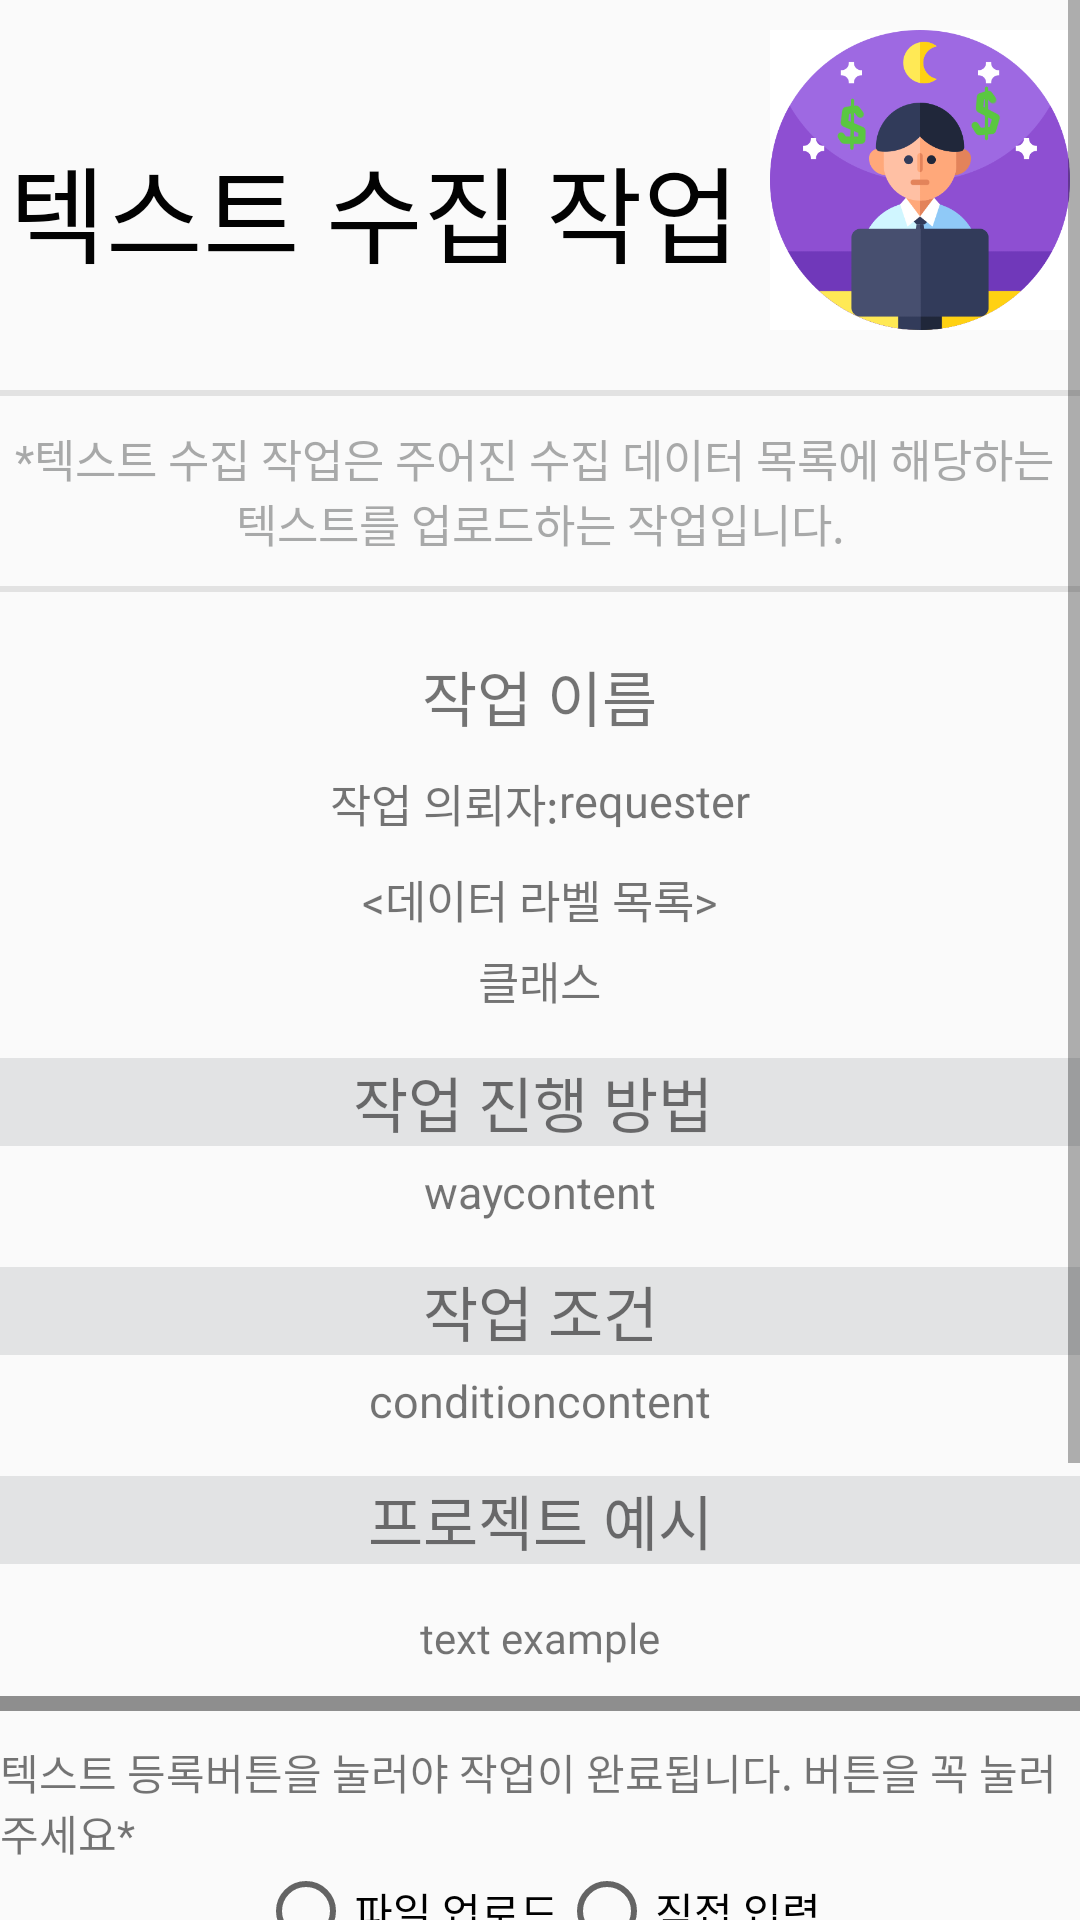

The Android layout XML behind this screen, and the referenced resources:
<!-- AndroidManifest.xml: application theme AppTheme -->
<!-- res/layout/activity_text_collection.xml -->
<?xml version="1.0" encoding="utf-8"?>
<ScrollView
xmlns:android="http://schemas.android.com/apk/res/android"
xmlns:tools="http://schemas.android.com/tools"
android:layout_width="match_parent"
android:layout_height="match_parent" tools:context=".Work.TextCollectionActivity">
<LinearLayout
    android:layout_width="match_parent"
    android:layout_height="match_parent"
    android:orientation="vertical">

    <LinearLayout
        android:layout_width="match_parent"
        android:layout_height="wrap_content"
        android:orientation="horizontal"
        android:gravity="center"
        android:layout_marginTop="10dp">

        <TextView
            android:layout_width="wrap_content"
            android:layout_height="wrap_content"
            android:layout_marginTop="10dp"
            android:gravity="center"
            android:text="텍스트 수집 작업"
            android:textColor="#020202"
            android:textSize="35sp"
            android:fontFamily="@font/tmonmonsori" />

        <ImageView
            android:layout_marginLeft="10dp"
            android:layout_width="100dp"
            android:layout_height="100dp"
            android:src="@drawable/collector_in_room" />
    </LinearLayout>

    <View
        android:layout_width="match_parent"
        android:layout_height="2dp"
        android:layout_centerInParent="true"
        android:background="@color/grayBackGround"
        android:layout_marginTop="20dp"/>

    <TextView
        android:layout_width="match_parent"
        android:layout_height="wrap_content"
        android:layout_marginTop="10dp"
        android:gravity="center"
        android:textSize="15sp"
        android:fontFamily="@font/jejugothic"
        android:textColor="#80565858"
        android:text="*텍스트 수집 작업은 주어진 수집 데이터 목록에 해당하는 &#10; 텍스트를 업로드하는 작업입니다. "/>

    <View
        android:layout_width="match_parent"
        android:layout_height="2dp"
        android:layout_centerInParent="true"
        android:background="@color/grayBackGround"
        android:layout_marginTop="10dp"/>

    <TextView
        android:id="@+id/text_collection_project_name"
        android:layout_width="wrap_content"
        android:layout_height="match_parent"
        android:layout_gravity="center"
        android:layout_marginTop="20dp"
        android:text="작업 이름"
        android:textSize="20sp"
        android:fontFamily="@font/tmonmonsori"/>

    <LinearLayout
        android:layout_width="match_parent"
        android:layout_height="wrap_content"
        android:gravity="center"
        android:layout_marginTop="10dp"
        android:orientation="horizontal">
        <TextView
            android:layout_width="wrap_content"
            android:layout_height="match_parent"
            android:text="작업 의뢰자:"
            android:textSize="15sp"
            android:fontFamily="@font/tmonmonsori"/>
        <TextView
            android:id="@+id/text_collection_work_requester"
            android:layout_width="wrap_content"
            android:layout_height="match_parent"
            android:text="requester"
            android:fontFamily="@font/jejugothic"
            android:textSize="15sp" />
    </LinearLayout>

    <LinearLayout
        android:layout_width="match_parent"
        android:layout_height="wrap_content"
        android:gravity="center"
        android:layout_marginTop="10dp"
        android:orientation="vertical">
        <TextView
            android:layout_width="wrap_content"
            android:layout_height="match_parent"
            android:text="&lt;데이터 라벨 목록&gt;"
            android:textSize="15sp"
            android:fontFamily="@font/tmonmonsori"/>
        <TextView
            android:id="@+id/text_classlist_project_detail"
            android:layout_width="wrap_content"
            android:layout_height="match_parent"
            android:layout_marginTop="5dp"
            android:text="클래스"
            android:fontFamily="@font/jejugothic"
            android:textSize="15sp" />
    </LinearLayout>

    <TextView
        android:layout_width="match_parent"
        android:layout_height="wrap_content"
        android:background="#80CCCECF"
        android:gravity="center"
        android:layout_marginTop="15dp"
        android:text="작업 진행 방법 "
        android:textSize="20sp"
        android:fontFamily="@font/tmonmonsori"/>
    <TextView
        android:id="@+id/text_collection_way_content"
        android:layout_width="match_parent"
        android:layout_height="wrap_content"
        android:gravity="center"
        android:text="waycontent"
        android:layout_marginTop="5dp"
        android:textSize="15sp"/>

    <TextView
        android:layout_width="match_parent"
        android:layout_height="wrap_content"
        android:background="#80CCCECF"
        android:gravity="center"
        android:layout_marginTop="15dp"
        android:text="작업 조건"
        android:textSize="20sp"
        android:fontFamily="@font/tmonmonsori" />

    <TextView
        android:id="@+id/text_collection_condition_content"
        android:layout_width="match_parent"
        android:layout_height="wrap_content"
        android:gravity="center"
        android:text="conditioncontent"
        android:layout_marginTop="5dp"
        android:textSize="15sp"/>

    <TextView
        android:layout_width="match_parent"
        android:layout_height="wrap_content"
        android:background="#80CCCECF"
        android:gravity="center"
        android:layout_marginTop="15dp"
        android:text="프로젝트 예시"
        android:textSize="20sp"
        android:fontFamily="@font/tmonmonsori" />

    <LinearLayout
        android:layout_width="wrap_content"
        android:layout_height="wrap_content"
        android:orientation="horizontal"
        android:layout_gravity="center">

        <TextView
            android:layout_marginTop="15dp"
            android:id="@+id/work_example_content_text"
            android:layout_width="wrap_content"
            android:layout_height="wrap_content"
            android:text="text example"
            android:fontFamily="@font/jejugothic"/>

    </LinearLayout>

    <View
        android:layout_width="match_parent"
        android:layout_height="5dp"
        android:layout_marginTop="10dp"
        android:layout_centerInParent="true"
        android:background="#80242525"/>

    <RadioGroup
        android:layout_width="wrap_content"
        android:layout_height="wrap_content"
        android:id="@+id/radioGroup_class_list_text"
        android:orientation="horizontal"
        android:layout_gravity="center">
    </RadioGroup>

    <TextView
        android:layout_width="wrap_content"
        android:layout_height="wrap_content"
        android:text="텍스트 등록버튼을 눌러야 작업이 완료됩니다. 버튼을 꼭 눌러주세요*"
        android:layout_gravity="center"
        android:layout_marginTop="10dp"
        android:fontFamily="@font/jejugothic"/>

    <RadioGroup
        android:layout_width="wrap_content"
        android:layout_height="wrap_content"
        android:orientation="horizontal"
        android:layout_gravity="center">
        <RadioButton
            android:id="@+id/text_file_upload"
            android:layout_width="wrap_content"
            android:layout_height="wrap_content"
            android:text="파일 업로드"
            android:fontFamily="@font/jejugothic"/>
        <RadioButton
            android:id="@+id/user_input"
            android:layout_width="wrap_content"
            android:layout_height="wrap_content"
            android:text="직접 입력"
            android:fontFamily="@font/jejugothic"/>
    </RadioGroup>

    <LinearLayout
        android:id="@+id/select_file"
        android:layout_width="match_parent"
        android:layout_height="wrap_content"
        android:orientation="horizontal"
        android:gravity="center"
        android:layout_marginTop="20dp">
        <ImageView
            android:layout_width="50dp"
            android:layout_height="50dp"
            android:src="@drawable/ic_attach_file_black_24dp"
            android:layout_gravity="center"/>
        <TextView
            android:layout_width="wrap_content"
            android:layout_height="match_parent"
            android:text="텍스트 파일 선택"
            android:gravity="center"
            android:fontFamily="@font/tmonmonsori"/>
        <Button
            android:id="@+id/collection_text_select"
            android:layout_width="30dp"
            android:layout_height="30dp"
            android:layout_marginLeft="10dp"
            android:background="@drawable/ic_add_box_black_24dp"/>
    </LinearLayout>

    <LinearLayout
        android:id="@+id/select_user"
        android:layout_width="match_parent"
        android:layout_height="wrap_content"
        android:orientation="horizontal"
        android:gravity="center">

        <ImageView
            android:layout_width="50dp"
            android:layout_height="50dp"
            android:layout_gravity="center"
            android:src="@drawable/ic_people_outline_black_24dp" />

        <TextView
            android:layout_width="wrap_content"
            android:layout_height="match_parent"
            android:text="질문&amp;답변 추가"
            android:gravity="center"
            android:layout_marginLeft="20dp"
            android:layout_marginRight="20dp"
            android:fontFamily="@font/tmonmonsori"/>
        <Button
            android:id="@+id/collection_text_user"
            android:layout_width="30dp"
            android:layout_height="30dp"
            android:layout_marginLeft="10dp"
            android:background="@drawable/ic_add_box_black_24dp"/>
    </LinearLayout>

    <TextView
        android:id="@+id/collection_text_uri"
        android:layout_width="wrap_content"
        android:layout_height="match_parent"
        android:text=""
        android:layout_gravity="center"/>

    <LinearLayout
        android:id="@+id/question_and_answer"
        android:layout_width="wrap_content"
        android:layout_height="wrap_content"
        android:layout_gravity="center"
        android:orientation="vertical">

    </LinearLayout>

    <LinearLayout
        android:layout_width="wrap_content"
        android:layout_height="wrap_content"
        android:layout_gravity="center"
        android:orientation="horizontal">
        <Button
            android:id="@+id/collection_upload_text"
            android:layout_width="wrap_content"
            android:layout_height="wrap_content"
            android:layout_gravity="center"
            android:backgroundTint="#8028ADFC"
            android:text="텍스트 등록"
            android:fontFamily="@font/tmonmonsori"/>
    </LinearLayout>

</LinearLayout>
</ScrollView>
<!-- resources referenced by this layout -->
<resources>
  <color name="grayBackGround">#80CBCCCC</color>
  <!-- drawable collector_in_room: png bitmap (drawable-v24, 43762 bytes) -->
  <!-- drawable ic_add_box_black_24dp (drawable) -->
  <vector android:height="24dp" android:tint="#838385"
      android:viewportHeight="24.0" android:viewportWidth="24.0"
      android:width="24dp" xmlns:android="http://schemas.android.com/apk/res/android">
      <path android:fillColor="#FF000000" android:pathData="M19,3L5,3c-1.11,0 -2,0.9 -2,2v14c0,1.1 0.89,2 2,2h14c1.1,0 2,-0.9 2,-2L21,5c0,-1.1 -0.9,-2 -2,-2zM17,13h-4v4h-2v-4L7,13v-2h4L11,7h2v4h4v2z"/>
  </vector>
  <!-- drawable ic_attach_file_black_24dp (drawable) -->
  <vector android:alpha="0.79" android:height="24dp"
      android:tint="#416DD0" android:viewportHeight="24.0"
      android:viewportWidth="24.0" android:width="24dp" xmlns:android="http://schemas.android.com/apk/res/android">
      <path
          android:fillColor="#FF000000"
          android:pathData="M16.5,6v11.5c0,2.21 -1.79,4 -4,4s-4,-1.79 -4,-4V5c0,-1.38 1.12,-2.5 2.5,-2.5s2.5,1.12 2.5,2.5v10.5c0,0.55 -0.45,1 -1,1s-1,-0.45 -1,-1V6H10v9.5c0,1.38 1.12,2.5 2.5,2.5s2.5,-1.12 2.5,-2.5V5c0,-2.21 -1.79,-4 -4,-4S7,2.79 7,5v12.5c0,3.04 2.46,5.5 5.5,5.5s5.5,-2.46 5.5,-5.5V6h-1.5z"/>
  </vector>
  <!-- drawable ic_people_outline_black_24dp (drawable) -->
  <vector android:height="24dp" android:tint="#416DD0"
      android:viewportHeight="24.0" android:viewportWidth="24.0"
      android:width="24dp" xmlns:android="http://schemas.android.com/apk/res/android">
      <path android:fillColor="#FF000000" android:pathData="M16.5,13c-1.2,0 -3.07,0.34 -4.5,1 -1.43,-0.67 -3.3,-1 -4.5,-1C5.33,13 1,14.08 1,16.25L1,19h22v-2.75c0,-2.17 -4.33,-3.25 -6.5,-3.25zM12.5,17.5h-10v-1.25c0,-0.54 2.56,-1.75 5,-1.75s5,1.21 5,1.75v1.25zM21.5,17.5L14,17.5v-1.25c0,-0.46 -0.2,-0.86 -0.52,-1.22 0.88,-0.3 1.96,-0.53 3.02,-0.53 2.44,0 5,1.21 5,1.75v1.25zM7.5,12c1.93,0 3.5,-1.57 3.5,-3.5S9.43,5 7.5,5 4,6.57 4,8.5 5.57,12 7.5,12zM7.5,6.5c1.1,0 2,0.9 2,2s-0.9,2 -2,2 -2,-0.9 -2,-2 0.9,-2 2,-2zM16.5,12c1.93,0 3.5,-1.57 3.5,-3.5S18.43,5 16.5,5 13,6.57 13,8.5s1.57,3.5 3.5,3.5zM16.5,6.5c1.1,0 2,0.9 2,2s-0.9,2 -2,2 -2,-0.9 -2,-2 0.9,-2 2,-2z"/>
  </vector>
  <style name="AppTheme" parent="Theme.AppCompat.Light">
          
          <item name="colorPrimary">@color/colorPrimary</item>
          <item name="colorPrimaryDark">@color/colorPrimaryDark</item>
          <item name="colorAccent">@color/colorPlaybackIndicator</item>
      </style>
  <color name="colorPrimary">#FFFFFF</color>
  <color name="colorPrimaryDark">#030304</color>
  <color name="colorPlaybackIndicator">#b2253571</color>
</resources>
